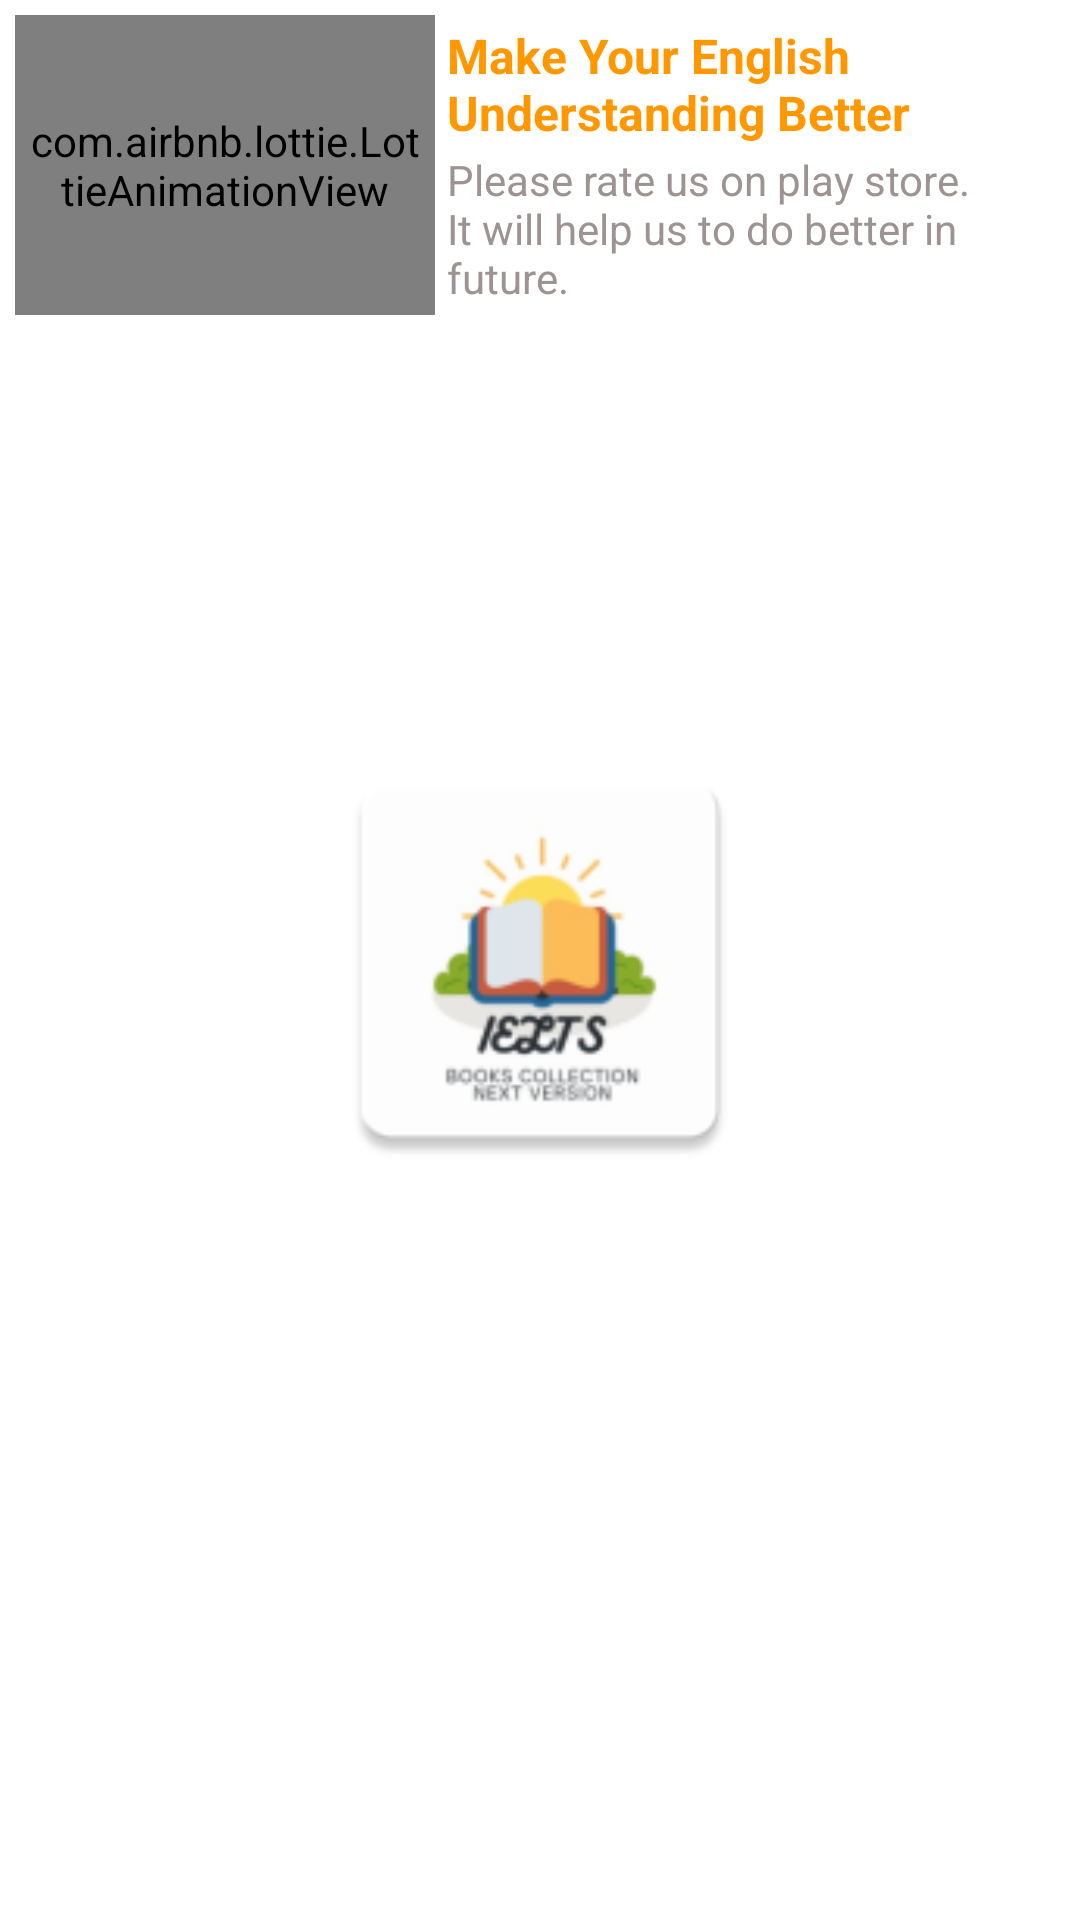

The Android layout XML behind this screen, and the referenced resources:
<!-- AndroidManifest.xml: application theme ThemeHome -->
<!-- res/layout/rate_app.xml -->
<?xml version="1.0" encoding="utf-8"?>

<LinearLayout xmlns:android="http://schemas.android.com/apk/res/android"
    xmlns:app="http://schemas.android.com/apk/res-auto"
    android:layout_width="match_parent"
    android:layout_height="wrap_content"
    android:orientation="vertical"
    android:paddingLeft="5dp"
    android:paddingRight="5dp"
    android:paddingTop="5dp"
    android:paddingBottom="5dp"
    android:layout_marginTop="5dp"
    android:layout_marginLeft="5dp"
    android:layout_marginRight="5dp"

    >



    <RelativeLayout
        android:id="@+id/rLayRateUs"
        android:layout_width="match_parent"
        android:layout_height="wrap_content"
        android:orientation="horizontal"
        android:layout_marginRight="12dp"
        android:clickable="true"
        android:foreground="?attr/selectableItemBackground"
        >



        <com.airbnb.lottie.LottieAnimationView
            android:id="@+id/lott"
            android:layout_width="140dp"
            android:layout_height="100dp"
            android:scaleType="centerInside"
            app:lottie_rawRes="@raw/book"
            app:lottie_loop="true"
            app:lottie_autoPlay="true"
            android:padding="5dp"
            />



        <LinearLayout
            android:layout_toRightOf="@id/lott"
            android:layout_centerVertical="true"

            android:layout_width="match_parent"
            android:layout_height="wrap_content"
            android:orientation="vertical"
            android:layout_marginLeft="4dp"
            android:gravity="start|center"
            android:layout_gravity="left|center"
            >

            <TextView
                android:id="@+id/tvThankYou"
                android:layout_width="match_parent"
                android:layout_height="wrap_content"
                android:text="Make Your English Understanding Better"
                android:textSize="16sp"
                android:textStyle="bold"
                android:textColor="@color/thankYou_title"
                />


            <TextView
                android:id="@+id/tvThankYou22"
                android:layout_width="match_parent"
                android:layout_height="wrap_content"
                android:layout_marginTop="2dp"
                android:text="Please rate us on play store. It will help us to do better in future."
                android:textColor="@color/thankYou_des"
                android:textSize="14sp"
                android:textStyle="normal"
                />


            <LinearLayout
                android:layout_width="match_parent"
                android:layout_height="wrap_content"
                android:orientation="horizontal"
                android:gravity="start|center"
                android:visibility="gone"
                >

                <LinearLayout
                    android:id="@+id/layRateApp"
                    android:layout_width="wrap_content"
                    android:layout_height="wrap_content"
                    android:layout_marginTop="5dp"
                    android:background="@drawable/details_back"
                    android:clickable="true"
                    android:foreground="?attr/selectableItemBackgroundBorderless"
                    android:orientation="horizontal"
                    android:paddingBottom="8dp"
                    android:paddingLeft="5dp"
                    android:paddingRight="5dp"
                    android:paddingTop="4dp"
                    >

                    <ImageView
                        android:layout_width="20dp"
                        android:layout_height="20dp"
                        android:padding="3dp"
                        android:scaleType="fitXY"
                        app:srcCompat="@drawable/like_gray"
                        />

                    <TextView
                        android:layout_width="match_parent"
                        android:layout_height="wrap_content"
                        android:text="Rate Us  "
                        android:textColor="#99000000"
                        android:textSize="11sp"
                        android:textStyle="normal"
                        android:gravity="start|center"
                        android:layout_gravity="start|center"
                        />

                </LinearLayout>

                <LinearLayout
                    android:layout_width="wrap_content"
                    android:layout_height="wrap_content"
                    android:layout_marginTop="5dp"
                    android:background="@drawable/details_back"
                    android:clickable="true"
                    android:foreground="?attr/selectableItemBackgroundBorderless"
                    android:orientation="horizontal"
                    android:padding="5dp"
                    android:layout_marginLeft="10dp"
                    android:visibility="gone"
                    >


                    <TextView
                        android:layout_width="match_parent"
                        android:layout_height="wrap_content"
                        android:text="Copy Link  "
                        android:textColor="#99000000"
                        android:textSize="11sp"
                        android:textStyle="normal"
                        />

                </LinearLayout>
            </LinearLayout>


        </LinearLayout>

    </RelativeLayout>


</LinearLayout>
<!-- resources referenced by this layout -->
<resources>
  <color name="thankYou_des">#9E9393</color>
  <color name="thankYou_title">#FF9800</color>
  <style name="ThemeHome" parent="Theme.MaterialComponents.Light.Bridge">
          
          <item name="colorPrimary">@color/purple_500</item>
          <item name="colorPrimaryDark">@color/purple_700</item>
          <item name="colorAccent">@color/purple_500</item>
          <item name="windowActionBar">false</item>
          <item name="windowNoTitle">true</item>
          <item name="android:windowBackground">@drawable/splash</item>
      </style>
  <color name="purple_500">#FFC107</color>
  <color name="purple_700">#FF9800</color>
  <!-- drawable splash (drawable) -->
  <?xml version="1.0" encoding="utf-8"?>
  
  <layer-list xmlns:android="http://schemas.android.com/apk/res/android">
  
      <item
          android:drawable="@color/white"/>
  
      <item
          android:gravity="center"
          android:height="150dp"
          android:width="150dp"
          android:drawable="@mipmap/ic_launcher"
          />
  
  
  </layer-list>
  <color name="white">#FFFFFFFF</color>
</resources>
